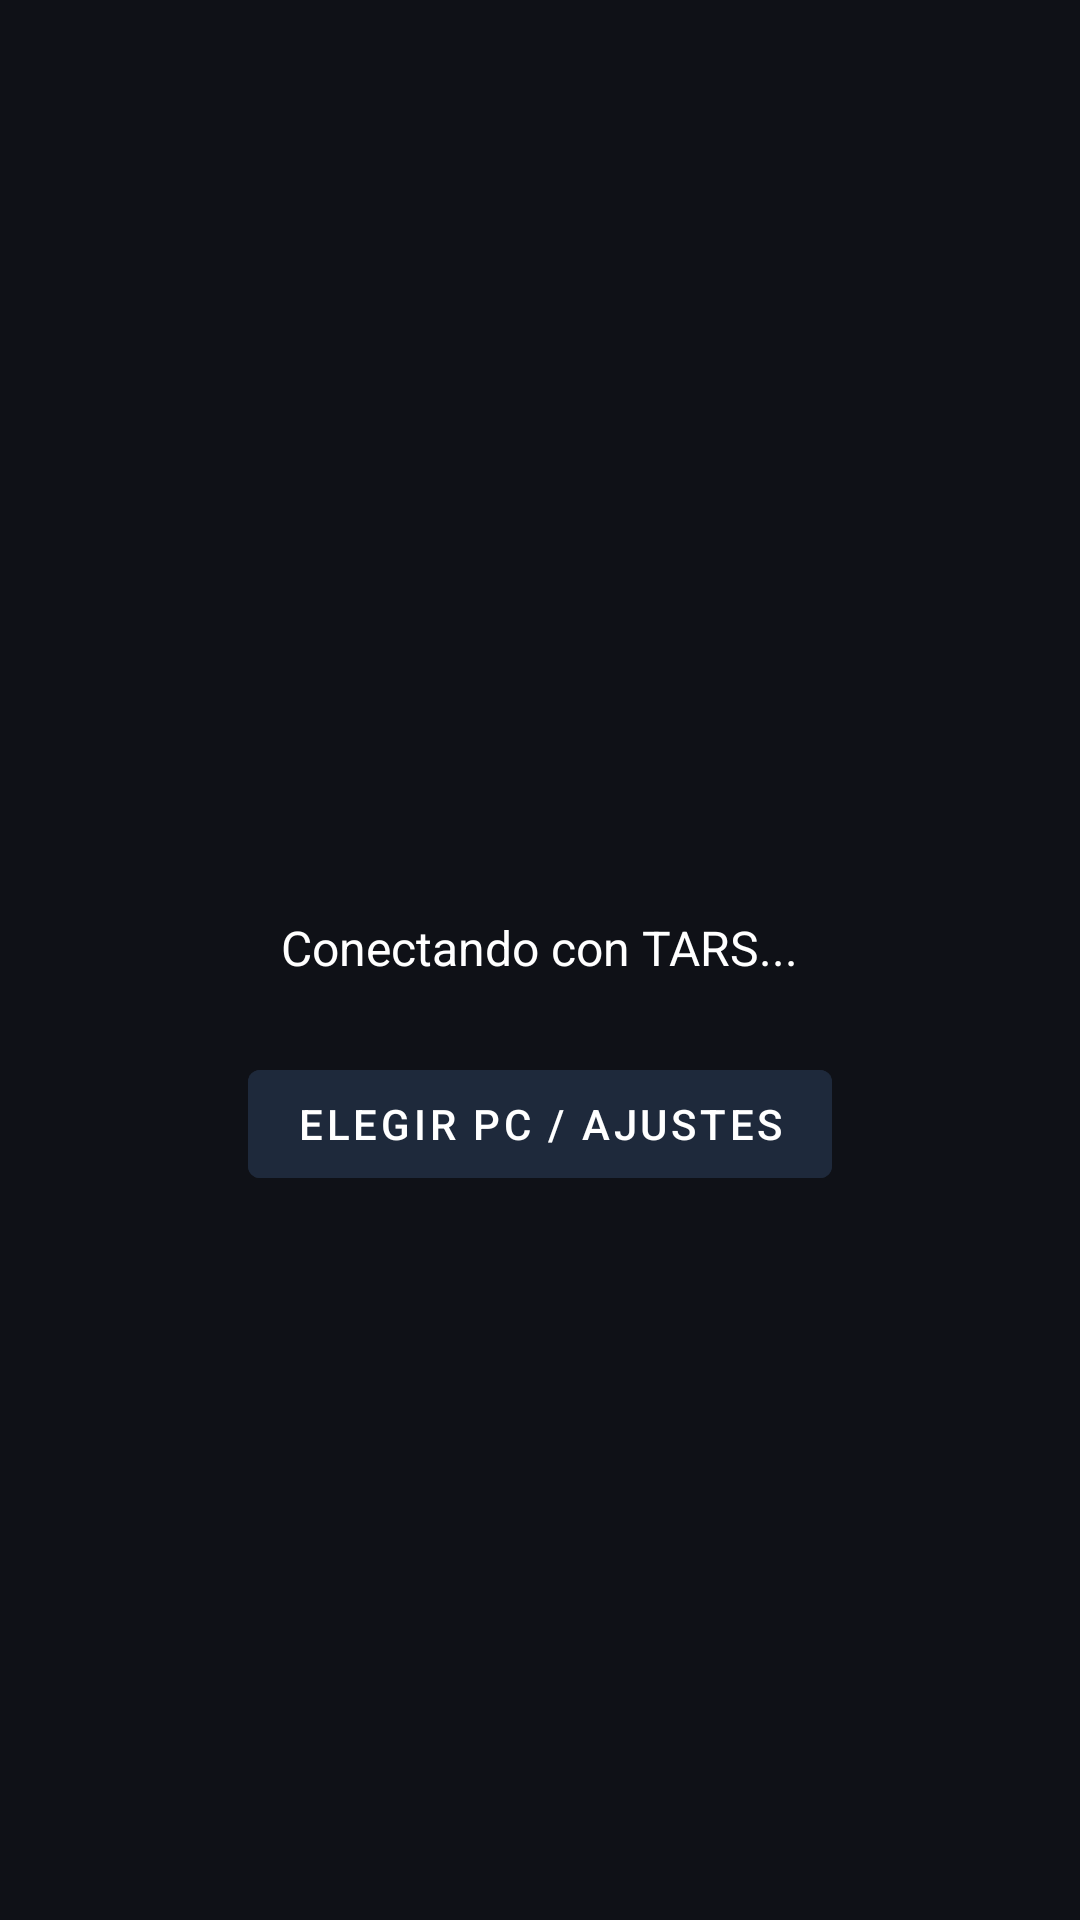

Layout XML and referenced resources for this Android screen:
<!-- AndroidManifest.xml: application theme Theme.TARS -->
<!-- res/layout/activity_main.xml -->
<?xml version="1.0" encoding="utf-8"?>
<FrameLayout xmlns:android="http://schemas.android.com/apk/res/android"
    android:layout_width="match_parent"
    android:layout_height="match_parent"
    android:background="@color/background">

    <androidx.swiperefreshlayout.widget.SwipeRefreshLayout
        android:id="@+id/swipeRefresh"
        android:layout_width="match_parent"
        android:layout_height="match_parent">

        <WebView
            android:id="@+id/webView"
            android:layout_width="match_parent"
            android:layout_height="match_parent" />

    </androidx.swiperefreshlayout.widget.SwipeRefreshLayout>

    <LinearLayout
        android:id="@+id/loadingLayout"
        android:layout_width="match_parent"
        android:layout_height="match_parent"
        android:gravity="center"
        android:orientation="vertical"
        android:background="@color/background"
        android:visibility="visible">

        <ProgressBar
            android:layout_width="48dp"
            android:layout_height="48dp"
            android:indeterminate="true"
            android:indeterminateTint="@color/primary" />

        <TextView
            android:id="@+id/loadingText"
            android:layout_width="wrap_content"
            android:layout_height="wrap_content"
            android:layout_marginTop="16dp"
            android:text="@string/connecting"
            android:textColor="@color/white"
            android:textSize="16sp" />

        <com.google.android.material.button.MaterialButton
            android:id="@+id/btnCancelConnecting"
            android:layout_width="wrap_content"
            android:layout_height="wrap_content"
            android:layout_marginTop="24dp"
            android:text="Elegir PC / Ajustes"
            android:textColor="@color/white"
            android:backgroundTint="#FF1E293B" />

    </LinearLayout>

</FrameLayout>
<!-- resources referenced by this layout -->
<resources>
  <color name="background">#FF0F1117</color>
  <color name="primary">#FF2563EB</color>
  <color name="white">#FFFFFFFF</color>
  <string name="connecting">Conectando con TARS...</string>
  <style name="Theme.TARS" parent="Theme.MaterialComponents.DayNight.NoActionBar">
          <item name="colorPrimary">@color/primary</item>
          <item name="android:statusBarColor">@color/background</item>
          <item name="android:navigationBarColor">@color/background</item>
          <item name="android:windowBackground">@color/background</item>
          <item name="android:windowLightStatusBar">false</item>
      </style>
</resources>
